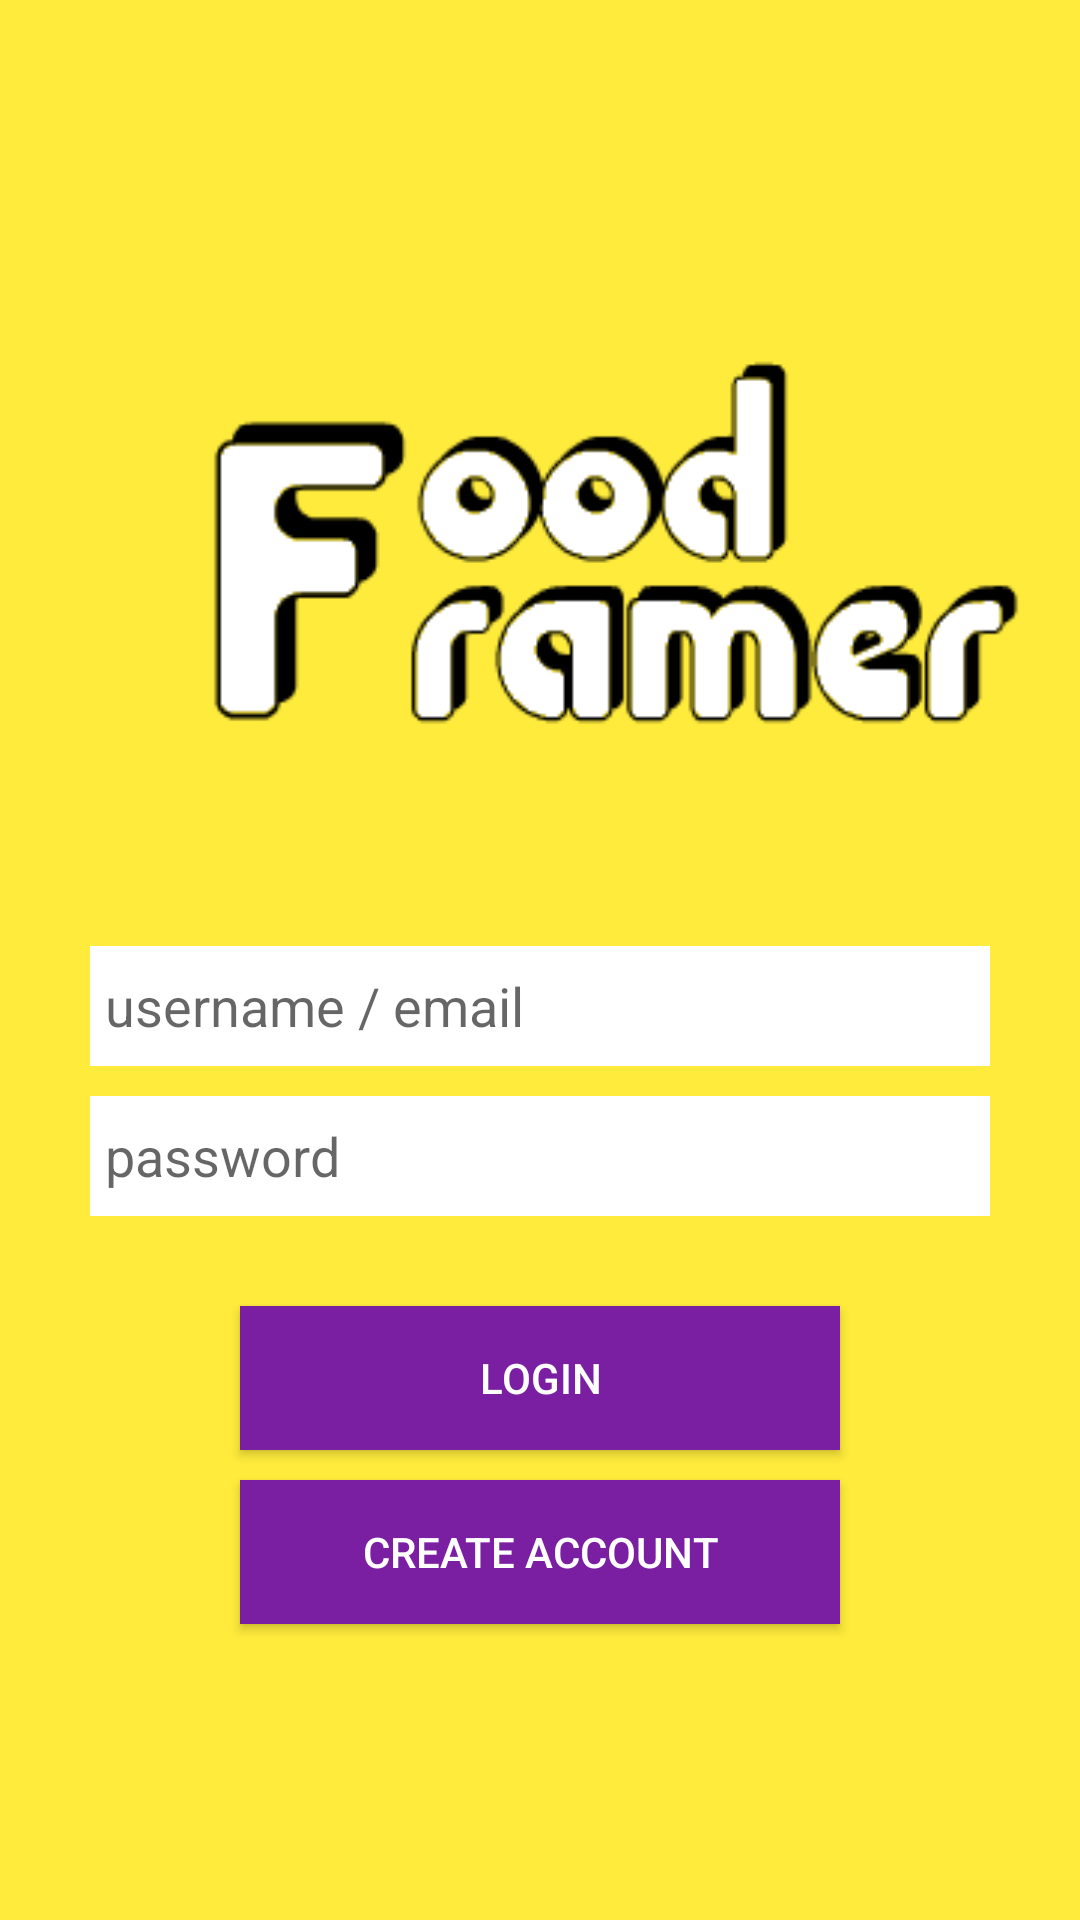

Layout XML and referenced resources for this Android screen:
<!-- AndroidManifest.xml: application theme AppTheme -->
<!-- res/layout/activity_login.xml -->
<?xml version="1.0" encoding="utf-8"?>
<LinearLayout xmlns:android="http://schemas.android.com/apk/res/android"
    xmlns:tools="http://schemas.android.com/tools"
    android:layout_width="match_parent"
    android:layout_height="match_parent"
    android:paddingBottom="@dimen/activity_vertical_margin"
    android:paddingTop="@dimen/activity_vertical_margin"
    android:orientation="vertical"
    android:gravity="center"
    android:background="@color/colorPrimary"
    tools:context=".activities.SplashScreenActivity">

    <ImageView
        android:layout_width="wrap_content"
        android:layout_height="wrap_content"
        android:id="@+id/iv_logo"
        android:layout_gravity="center_vertical"
        android:layout_marginBottom="20dp"
        android:src="@drawable/food_framer_logo" />

    <LinearLayout
        android:id="@+id/ll_login_container"
        android:layout_width="wrap_content"
        android:layout_height="wrap_content"
        android:orientation="vertical"
        android:gravity="center">

        <EditText
            android:id="@+id/et_login_username"
            android:inputType="textEmailAddress"
            android:layout_width="300dp"
            android:layout_height="40dp"
            android:padding="5dp"
            android:layout_margin="5dp"
            android:background="@android:color/white"
            android:gravity="center_vertical"
            android:hint="username / email"/>

        <EditText
            android:id="@+id/et_login_password"
            android:inputType="textPassword"
            android:layout_width="300dp"
            android:layout_height="40dp"
            android:padding="5dp"
            android:layout_margin="5dp"
            android:background="@android:color/white"
            android:gravity="center_vertical"
            android:hint="@string/password_lower_case"/>

        <Button
            android:id="@+id/btn_login"
            android:layout_width="200dp"
            android:layout_height="match_parent"
            android:layout_marginTop="25dp"
            android:padding="5dp"
            android:background="@color/colorAccent"
            android:textColor="@android:color/white"
            android:onClick="login"
            android:text="@string/login"/>

        <Button
            android:id="@+id/btn_create_account"
            android:layout_width="200dp"
            android:layout_height="match_parent"
            android:padding="5dp"
            android:layout_margin="10dp"
            android:background="@color/colorAccent"
            android:textColor="@android:color/white"
            android:onClick="createAccount"
            android:text="@string/create_account"/>
    </LinearLayout>
</LinearLayout>
<!-- resources referenced by this layout -->
<resources>
  <color name="colorAccent">#7B1FA2</color>
  <color name="colorPrimary">#FFEB3B</color>
  <!-- drawable food_framer_logo: png bitmap (drawable, 4398 bytes) -->
  <string name="create_account">CREATE ACCOUNT</string>
  <string name="login">LOGIN</string>
  <string name="password_lower_case">password</string>
  <style name="AppTheme" parent="Theme.AppCompat.Light">
          <item name="colorPrimary">@color/colorPrimary</item>
          <item name="colorPrimaryDark">@color/colorPrimaryDark</item>
          <item name="colorAccent">@color/colorAccent</item>
      </style>
  <color name="colorPrimaryDark">#FFD600</color>
</resources>
